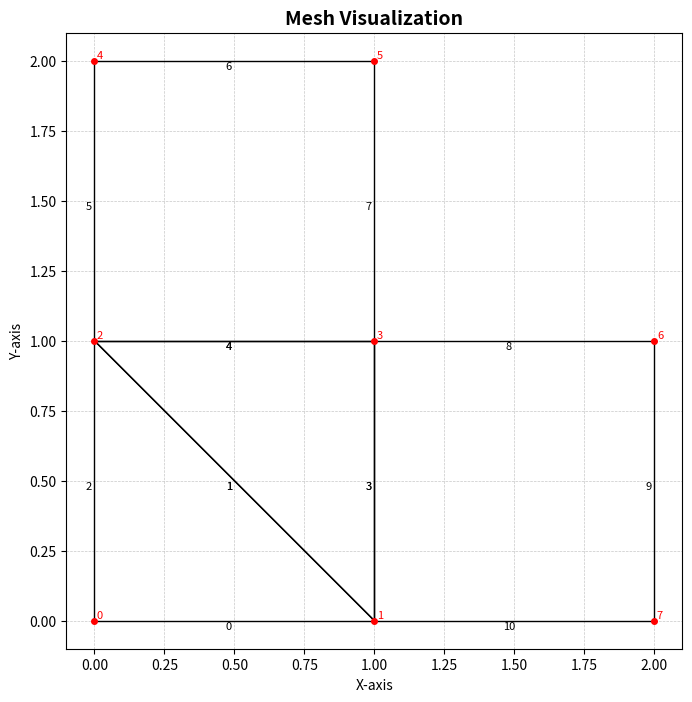

This chart was generated by the following Python code:
import numpy as np 
import matplotlib.pyplot as plt 
from tqdm import tqdm

def surface_triangle(node1, node2, node3):
    """Calcul de la surface d'un triangle par le produit vectoriel"""
    a = node2 - node1
    b = node3 - node1
    return 0.5 * (a[0] * b[1] - a[1] * b[0])


def centre(nodes):  
    """Calcul du centre de gravité d'un ensemble de points"""
    return np.mean(nodes, axis=0)

# def get_nodes_from_faces(faces_index:list,)->list:
#     """Récupération des noeuds à partir des faces"""
#     nodes = []
#     for i in range(len(faces_index)):
#         for j in range(len(faces_index[i].nodes)):
#             if faces_index[i].nodes[j] not in nodes:
#                 nodes.append(faces_index[i].nodes[j])
#     return nodes

def get_paraph(meshdat) :
    n = None
    f = None
    c = None    
    for i in range(len(meshdat)):
        if meshdat[i][0] == 'n' and n is None:
            n = i 
        elif meshdat[i][0] == 'f' and f is None:
            f = i
        elif meshdat[i][0] == 'c' and c is None:
            c = i
    return n,f,c

def points_toward_cell(centre_cell,centre_face,normale) :
    vec = centre_cell -centre_face
    return np.dot(vec,normale)>0


class MeshError(Exception):
    """Classe d'erreur pour le maillage"""
    def __init__(self, message):
        self.message = message
        super().__init__(self.message)

class GeomObject() :
    def __init__(self,i, nodes_index,nodes:np.array):
        """Initialisation de l'objet géométrique"""
        self.indice_global = i 
        self.nodes_index = np.array(nodes_index)
        self.centroid = np.mean(nodes[nodes_index], axis=0)

class Face(GeomObject) :
    def __init__(self, i, nodes_index,cells_index,nodes:np.array):
        assert len(nodes_index) == 2 , "Face must have exactly 2 nodes in a 2D mesh"
        if len(cells_index) == 0 :
            raise MeshError("La face n'a pas de cellules contiguës")
        super().__init__(i, nodes_index,nodes)
        self.normal = self.get_normal(nodes)
        self.surface = self.length(nodes) * self.get_normal(nodes)
        self.cells = np.array(cells_index,dtype=int)


    def __repr__(self):
        return f"Face {self.indice_global} with nodes {self.nodes_index} and normal {self.normal}"
    
    def get_normal(self,nodes:np.array)->np.array:
        """Calcul de la normale à la face"""
        face_nodes = nodes[self.nodes_index]
        face_vector = (face_nodes[1] - face_nodes[0])
        # On calcule le vecteur normal à la face
        normal = np.array([-face_vector[1], face_vector[0]],dtype=float)
        # On normalise le vecteur
        normal /= np.linalg.norm(normal)
        return normal

    def set_owner(self,nodes:np.array,cells)->None:
        """Set le propriétaire de la face"""
        self.owner = -1
        try : 
            self.neighbour = self.cells[0]
        except :
            raise MeshError("La face n'a pas de cellule contiguë")
        normale = self.get_normal(nodes)
        if len(self.cells) == 1:
            self.owner = self.cells[0]
            self.neighbour = -1
            # Ensure the surface vector points outward the owner cell
            
            if points_toward_cell(cells[self.cells[0]].centroid,self.centroid,normale):
                self.surface = -self.length(nodes) * self.get_normal(nodes)
        elif len(self.cells) == 2:
            cell0 = cells[self.cells[0]]
            cell1 = cells[self.cells[1]]
            c0 = cell0.centroid
            c1 = cell1.centroid

            if points_toward_cell(cells[self.cells[0]].centroid,self.centroid,normale):
                self.owner = self.cells[1]
                self.neighbour = self.cells[0]
            else:
                self.owner = self.cells[0]
                self.neighbour = self.cells[1]

    def length(self,nodes:np.array)->float:
        """Calcul de la longueur de la face"""
        nodes = nodes[self.nodes_index]
        return np.linalg.norm(nodes[0] - nodes[1])
    

class Cell(GeomObject) :

    def __init__(self,i:int,faces_index:list,nodes_index:list,voisins:list,nodes:np.array):
        super().__init__(i, nodes_index,nodes)
        self.faces = np.array(faces_index,dtype=int)
        self.voisins = np.array(voisins,dtype=int)
        self.sort_nodes(nodes)
        self.volume = self.get_volume(nodes)
        self.is_boundary = len(self.voisins) < len(self.faces)

    def __repr__(self):
        return f"Cell {self.indice_global} : \nfaces : {self.faces}\nNoeuds : {self.nodes_index}\nVoisins : {self.voisins}\n"
    
    def sort_nodes(self,nodes:np.array)->None:
        """Tri des noeuds de la cellule dans le sens trigonométrique"""
        # On prend le premier noeud comme référence
        nodes = nodes[self.nodes_index]
        c_node = centre(nodes)

        # On calcule les angles
        angles = np.zeros(len(nodes))
        for i in range(len(nodes)):
            # On calcule l'angle entre le noeud et le centre de la cellule
            angles[i] = np.arctan2(nodes[i][1]-c_node[1], nodes[i][0]-c_node[0])
        # On trie les noeuds en fonction des angles
        sorted_indices = np.argsort(angles)
        self.nodes_index = self.nodes_index[sorted_indices]

    def get_volume(self,nodes:np.array)->float:
        nodes = nodes[self.nodes_index]
        V = surface_triangle(nodes[0], nodes[1], nodes[2])
        for i in range(3, len(nodes)):
            V += surface_triangle(nodes[0], nodes[i-1], nodes[i])
        return V
    
    def contains(self, x,y,nodes)->bool:
        """Vérifie si le point (x,y) est dans la cellule"""
        node = np.array([x,y]) 
        angles = np.zeros(len(self.nodes_index))
        for i in range(len(self.nodes_index)):
            i_node = self.nodes_index[i]
            # On calcule l'angle entre le noeud, le centre de la cellule et son horizontale
            angles[i] = np.arctan2(node[1]-nodes[i_node][1], node[0]-nodes[i_node][0])
        delta = abs(max(angles) - min(angles))
        if delta >= np.pi:
            return True
        else:
            return False


class Mesh():

    def __init__(self, **kwargs):
        """Initialize the Mesh object and read nodes, faces, and cells."""
        if len(kwargs) == 1 and isinstance(kwargs['filename'], str):
            filename = kwargs['filename']
            self.nodes, self.faces, self.cells = self.read_mesh(filename)

        elif isinstance(kwargs['cells'], np.ndarray):
            self.nodes = kwargs['nodes']
            self.faces = kwargs['faces']
            self.cells = kwargs['cells']
        else:
            raise ValueError("Invalid arguments. Provide either a filename or cells, nodes, and faces arrays.")

        self.set_mesh_volume()
        for face in self.faces:
            face.set_owner(self.nodes, self.cells)

        self.size = len(self.cells)
        step = 0
        for face in self.faces:
            step += np.linalg.norm(face.surface)
        self.mean_step = step/len(self.faces)

    def read_mesh(self, filename:str,faces_per_cell = 4)->None:
        lines = open(filename, 'r').readlines()
        n,f,c = get_paraph(lines)
        n_faces = c-f+1
        n_cells = len(lines)-c+1

        nodes = self.mesh_read_nodes(filename)

        faces_ref = np.zeros((n_faces, 2 ), dtype=int)
        cells_of_faces = np.zeros((n_faces, 2 ), dtype=int)
        cells_of_faces[:,:] = -1
        cells_ref = np.zeros((n_cells, faces_per_cell), dtype=int)
        n_count = 0
        f_count = 0
        for i in tqdm(range(len(lines)), desc="Lecture du maillage"):
            line = lines[i]
            if line[0]=='n' :
                point = [float(x) for x in line[1:].split()]
                nodes[n_count,0] = point[0]
                nodes[n_count,1] = point[1]
                n_count += 1
            elif line[0]=='f':
                words = line.split()
                faces_ref[f_count,0] = int(words[1])
                faces_ref[f_count,1] = int(words[2])
                f_count += 1
            elif line[0]=='c':
                words = line.split()
                c_count = int(words[0][1:])
                for j in range(faces_per_cell):
                    face_index = int(words[j+1])
                    cells_ref[c_count,j] = face_index
                    cells_of_faces[face_index][np.where(cells_of_faces[face_index]==-1)[0][0]]=c_count
                        

                c_count += 1

        # On enlève les lignes vides
        faces_ref = faces_ref[~np.all(faces_ref == 0, axis=1)]
        faces = np.zeros((len(faces_ref)), dtype=self.Face)
        for i in range(len(faces_ref)):
            faces[i] = self.Face(i, faces_ref[i],cells_of_faces[i] ,nodes)

        cells_ref = cells_ref[~np.all(cells_ref == 0, axis=1)]
        cells = np.zeros((len(cells_ref)), dtype=self.Cell)
        for i in range(len(cells_ref)):
            nodes_of_cell = []
            for j_face in cells_ref[i]:
                # On récupère les indices des noeuds de la face
                nodes_of_cell += faces[j_face].nodes_index.tolist()
            list(set(nodes_of_cell))
            # On cherche les voisines de la cellule
            voisins = []
            for j in range(3):
                if cells_of_faces[cells_ref[i,j]][0] != -1:
                    voisins.append(cells_of_faces[cells_ref[i,j]][0])
            cells[i] = self.Cell(i, cells_ref[i], nodes_of_cell,voisins,nodes)
        return nodes, faces, cells

    def  mesh_read_nodes(self,filename:str)->np.array:
        """Lecture du maillage à partir d'un fichier"""
        lines = open(filename, 'r').readlines()
        nodes = []

        for i in range(len(lines)):
            line = lines[i]
            if line[0]=='n':
                nodes.append([float(x) for x in line[1:].split()])
        nodes = np.array(nodes)

        return nodes
    
    def set_mesh_volume(self)->None:
        """Calcul du volume de chaque cellule"""
        self.cell_volume = np.zeros(len(self.cells))
        for i in range(len(self.cells)):
            cell = self.cells[i]
            self.cell_volume[i] = cell.volume
    

    def span(self):
        """Calcul de l'étendue du maillage"""
        x_min = np.min(self.nodes[:,0])
        x_max = np.max(self.nodes[:,0])
        y_min = np.min(self.nodes[:,1])
        y_max = np.max(self.nodes[:,1])
        return x_min, x_max, y_min, y_max
    
    def plot_mesh(self, ax=None) -> None:
        """Enhanced visualization of the mesh."""
        offset = 0.02
        if ax is None:
            fig, ax = plt.subplots(figsize=(8, 8))  # Larger figure size for better visibility

        # Plot cells and faces
        for i, cell in enumerate(self.cells):
            faces = self.faces[cell.faces]
            for f in faces:
                nodes = self.nodes[f.nodes_index]
                centre = f.centroid
                ax.plot(nodes[:, 0], nodes[:, 1], color="black", linewidth=1)  # Cell boundaries
                ax.text(centre[0]-offset, centre[1]-offset, f"{f.indice_global}", color="k", fontsize=8, ha="center", va="center")  # face labels

        # Plot nodes
        for i, node in enumerate(self.nodes):
            ax.plot(node[0], node[1], 'ro', markersize=4)  # Nodes as red dots
            ax.text(node[0]+offset, node[1]+offset, f"{i}", color="red", fontsize=8, ha="center", va="center")  # Node labels

        # Set aspect ratio and grid
        ax.set_aspect('equal', adjustable='box')
        ax.grid(visible=True, linestyle="--", linewidth=0.5, alpha=0.7)
        ax.set_xlabel("X-axis")
        ax.set_ylabel("Y-axis")
        ax.set_title("Mesh Visualization", fontsize=14, fontweight="bold")
        return ax

    def complete_plot(self,ax=None) -> None:
        """Enhanced complete plot with normals and labels."""
        ax = self.plot_mesh(ax=ax)
        ax.set_title("Mesh with Normals", fontsize=14, fontweight="bold")
        offset = 0.05

        # Add normals to faces
        for face in self.faces:
            normal = face.get_normal(self.nodes)
            centroid = face.centroid
            ax.quiver(
                centroid[0], centroid[1], normal[0], normal[1],
                angles='xy', scale_units='xy', scale=2, color='blue', alpha=0.5, 
                label="Face Normal", width=0.005
            )

        # Add cell centroids
        for i, cell in enumerate(self.cells):
            ax.plot(cell.centroid[0], cell.centroid[1], 'kx', markersize=6)  # Centroids as black crosses
            ax.text(cell.centroid[0]+offset, cell.centroid[1]+offset, f"C{i}", color="green", fontsize=10, ha="center", va="center")  # Cell labels

        plt.legend(["Cell Boundaries", "Face Normals", "Nodes", "Cell Centroids"], loc="upper right", fontsize=8)
    
    def find_cell(self,x:float,y:float)->int:
        for i in range(len(self.cells)):
            cell = self.cells[i]
            if cell.contains(x,y,self.nodes):
                return i


if __name__ ==  "__main__" :
    
    node1 = np.array([0, 0])
    node2 = np.array([1, 0])
    node3 = np.array([0, 1])
    nodes_ligne = np.array([[0, 0], [1, 0], [0, 1], [1, 1], [0, 2], [1, 2], [2, 1], [2, 0]])
    f0 = Face(0, [0, 1], [0], nodes_ligne)
    f1 = Face(1, [1, 2], [0, 1], nodes_ligne)
    f2 = Face(2, [0, 2], [0], nodes_ligne)
    f3 = Face(3, [1, 3], [1, 3], nodes_ligne)
    f4 = Face(4, [2, 3], [1, 2], nodes_ligne)
    f5 = Face(5, [2, 4], [2], nodes_ligne)
    f6 = Face(6, [4, 5], [2], nodes_ligne)
    f7 = Face(7, [3, 5], [2], nodes_ligne)
    f8 = Face(8, [3, 6], [3], nodes_ligne)
    f9 = Face(9, [6, 7], [3], nodes_ligne)
    f10 = Face(10, [1, 7], [3], nodes_ligne)

    faces_ligne = np.array([f0, f1, f2, f3, f4, f5, f6, f7, f8, f9, f10])

    cell0 = Cell(0, [0, 1, 2], [0, 1, 2], [1], nodes_ligne)
    cell1 = Cell(1, [1, 3, 4], [1, 3, 2], [0, 2], nodes_ligne)
    cell2 = Cell(2, [4, 5, 6, 7], [2, 3, 4, 5], [1], nodes_ligne)
    cell3 = Cell(3, [3, 8, 9, 10], [1, 3, 6, 7], [1], nodes_ligne)

    cells_ligne = np.array([cell0, cell1, cell2, cell3])

    mesh = Mesh(cells=cells_ligne, nodes=nodes_ligne, faces=faces_ligne)

    mesh.plot_mesh()  # Affiche le maillage
    plt.show()
